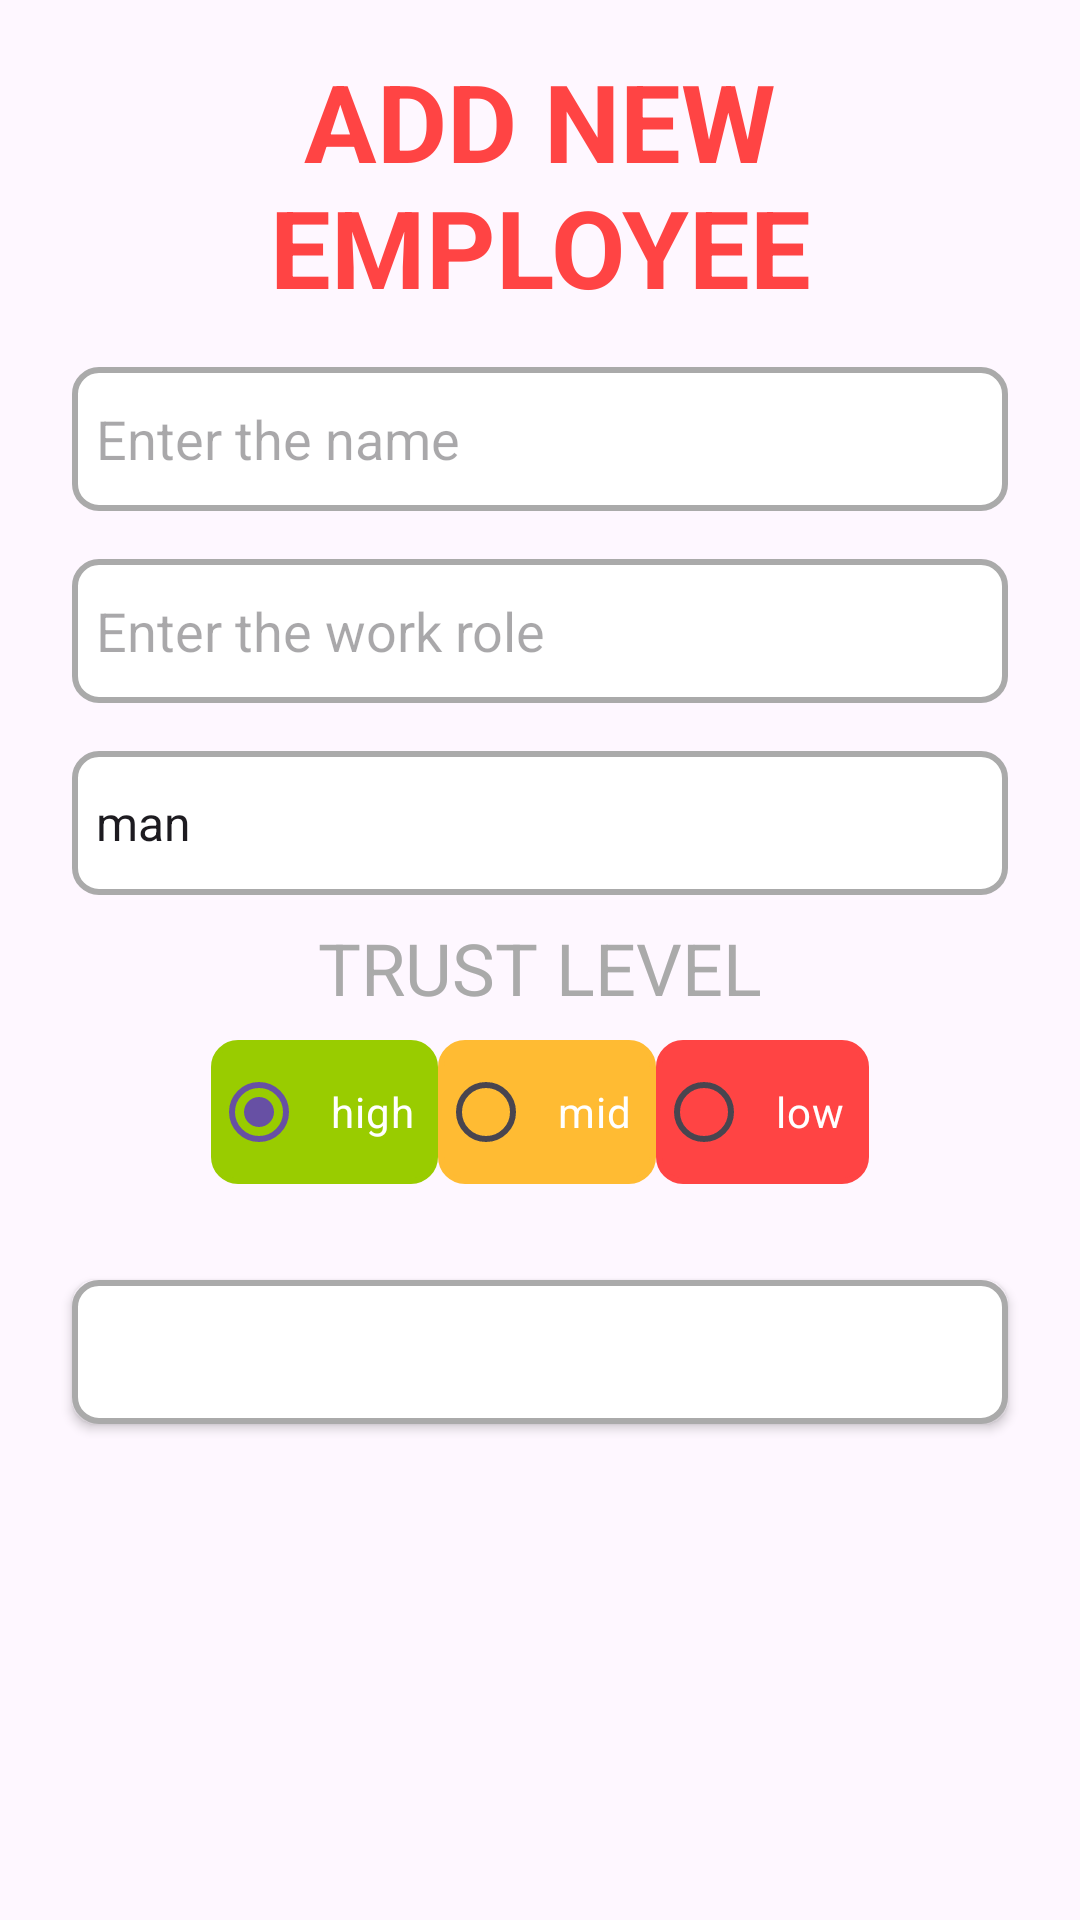

Here is an Android app screen rendered from its layout file. Give the layout XML and the strings, colors and styles it references.
<!-- AndroidManifest.xml: application theme Theme.Hackathon -->
<!-- res/layout/fragment_add_employee.xml -->
<?xml version="1.0" encoding="utf-8"?>
<androidx.constraintlayout.widget.ConstraintLayout xmlns:android="http://schemas.android.com/apk/res/android"
    xmlns:app="http://schemas.android.com/apk/res-auto"
    xmlns:tools="http://schemas.android.com/tools"
    android:layout_width="match_parent"
    android:layout_height="match_parent"
    tools:context="com.example.hackathon1.addEmployee.AddEmployeeFragment">

    <TextView
        android:id="@+id/textViewEmp"
        android:layout_width="match_parent"
        android:layout_height="wrap_content"
        android:padding="16dp"
        android:text="@string/add_new_employee"
        android:textAlignment="center"
        android:textAllCaps="true"
        android:textColor="@android:color/holo_red_light"
        android:textSize="36sp"
        android:textStyle="bold"
        app:layout_constraintTop_toTopOf="parent" />

    <EditText
        android:id="@+id/etInputName"
        android:layout_width="match_parent"
        android:layout_height="48dp"
        android:layout_marginStart="24dp"
        android:layout_marginEnd="24dp"
        android:layout_marginBottom="16dp"
        android:background="@drawable/edit_text_border"
        android:hint="@string/enter_the_name"
        android:padding="8dp"
        app:layout_constraintTop_toBottomOf="@+id/textViewEmp" />

    <EditText
        android:id="@+id/etInputWorkRole"
        android:layout_width="match_parent"
        android:layout_height="48dp"
        android:layout_marginStart="24dp"
        android:layout_marginTop="16dp"
        android:layout_marginEnd="24dp"
        android:layout_marginBottom="16dp"
        android:background="@drawable/edit_text_border"
        android:hint="@string/enter_the_work_role"
        android:padding="8dp"
        app:layout_constraintTop_toBottomOf="@+id/etInputName" />

    <Spinner
        android:id="@+id/spinnerSex"
        android:layout_width="match_parent"
        android:layout_height="48dp"
        android:layout_marginStart="24dp"
        android:layout_marginTop="16dp"
        android:layout_marginEnd="24dp"
        android:layout_marginBottom="16dp"
        android:background="@drawable/edit_text_border"
        app:layout_constraintTop_toBottomOf="@id/etInputWorkRole"
        android:entries="@array/man_or_woman"
        />

    <RadioGroup
        android:id="@+id/rgTrustLevel"
        android:layout_width="match_parent"
        android:layout_height="wrap_content"
        android:gravity="center"
        android:orientation="horizontal"
        app:layout_constraintTop_toBottomOf="@+id/textViewLevelTrust"
        >

        <RadioButton
            android:id="@+id/rbHigh"
            android:layout_width="wrap_content"
            android:layout_height="48dp"
            android:layout_marginTop="8dp"
            android:layout_marginBottom="8dp"
            android:background="@drawable/edit_text_border"
            android:backgroundTint="@android:color/holo_green_light"
            android:checked="true"
            android:gravity="center"
            android:padding="8dp"
            android:text="@string/high"
            android:textColor="@color/white" />

        <RadioButton
            android:id="@+id/rbMid"
            android:layout_width="wrap_content"
            android:layout_height="48dp"
            android:layout_marginTop="8dp"
            android:layout_marginBottom="8dp"
            android:background="@drawable/edit_text_border"
            android:backgroundTint="@android:color/holo_orange_light"
            android:padding="8dp"
            android:text="@string/mid"
            android:textColor="@color/white" />

        <RadioButton
            android:id="@+id/rbLow"
            android:layout_width="wrap_content"
            android:layout_height="48dp"
            android:layout_marginTop="8dp"
            android:layout_marginBottom="8dp"
            android:background="@drawable/edit_text_border"
            android:backgroundTint="@android:color/holo_red_light"
            android:padding="8dp"
            android:text="@string/low"
            android:textColor="@color/white" />
    </RadioGroup>

    <TextView
        android:id="@+id/textViewLevelTrust"
        android:layout_width="match_parent"
        android:layout_height="wrap_content"
        android:layout_marginTop="8dp"
        android:text="@string/trust_level"
        android:textAlignment="center"
        android:textAllCaps="true"
        android:textColor="@android:color/darker_gray"
        android:textSize="24sp"
        app:layout_constraintTop_toBottomOf="@+id/spinnerSex" />

    <Button
        android:id="@+id/btnSave"
        android:layout_width="match_parent"
        android:layout_height="wrap_content"
        android:layout_margin="24dp"
        android:background="@drawable/edit_text_border"
        android:text="@string/save"
        android:textAllCaps="true"
        android:textColor="@color/white"
        app:layout_constraintTop_toBottomOf="@id/rgTrustLevel" />

</androidx.constraintlayout.widget.ConstraintLayout>
<!-- resources referenced by this layout -->
<resources>
  <array name="man_or_woman">
          <item>man</item>
          <item>woman</item>
      </array>
  <!-- drawable edit_text_border (drawable) -->
  <?xml version="1.0" encoding="utf-8"?>
  <shape xmlns:android="http://schemas.android.com/apk/res/android"
      android:shape="rectangle">
      <solid android:color="@android:color/white" />
      <corners android:radius="8dp" />
      <stroke
          android:color="@android:color/darker_gray"
          android:width="2dp" />
  </shape>
  <string name="add_new_employee">Add new employee</string>
  <string name="enter_the_name">Enter the name</string>
  <string name="enter_the_work_role">Enter the work role</string>
  <string name="high">high</string>
  <string name="low">low</string>
  <string name="mid">mid</string>
  <string name="save">Save</string>
  <string name="trust_level">Trust level</string>
  <style name="Theme.Hackathon" parent="Base.Theme.Hackathon" />
  <style name="Base.Theme.Hackathon" parent="Theme.Material3.DayNight.NoActionBar">
      </style>
  <!-- not gathered from this repository: default colours our renderer supplied (Android Studio template values) -->
  <color name="white">#FFFFFFFF</color>
</resources>
